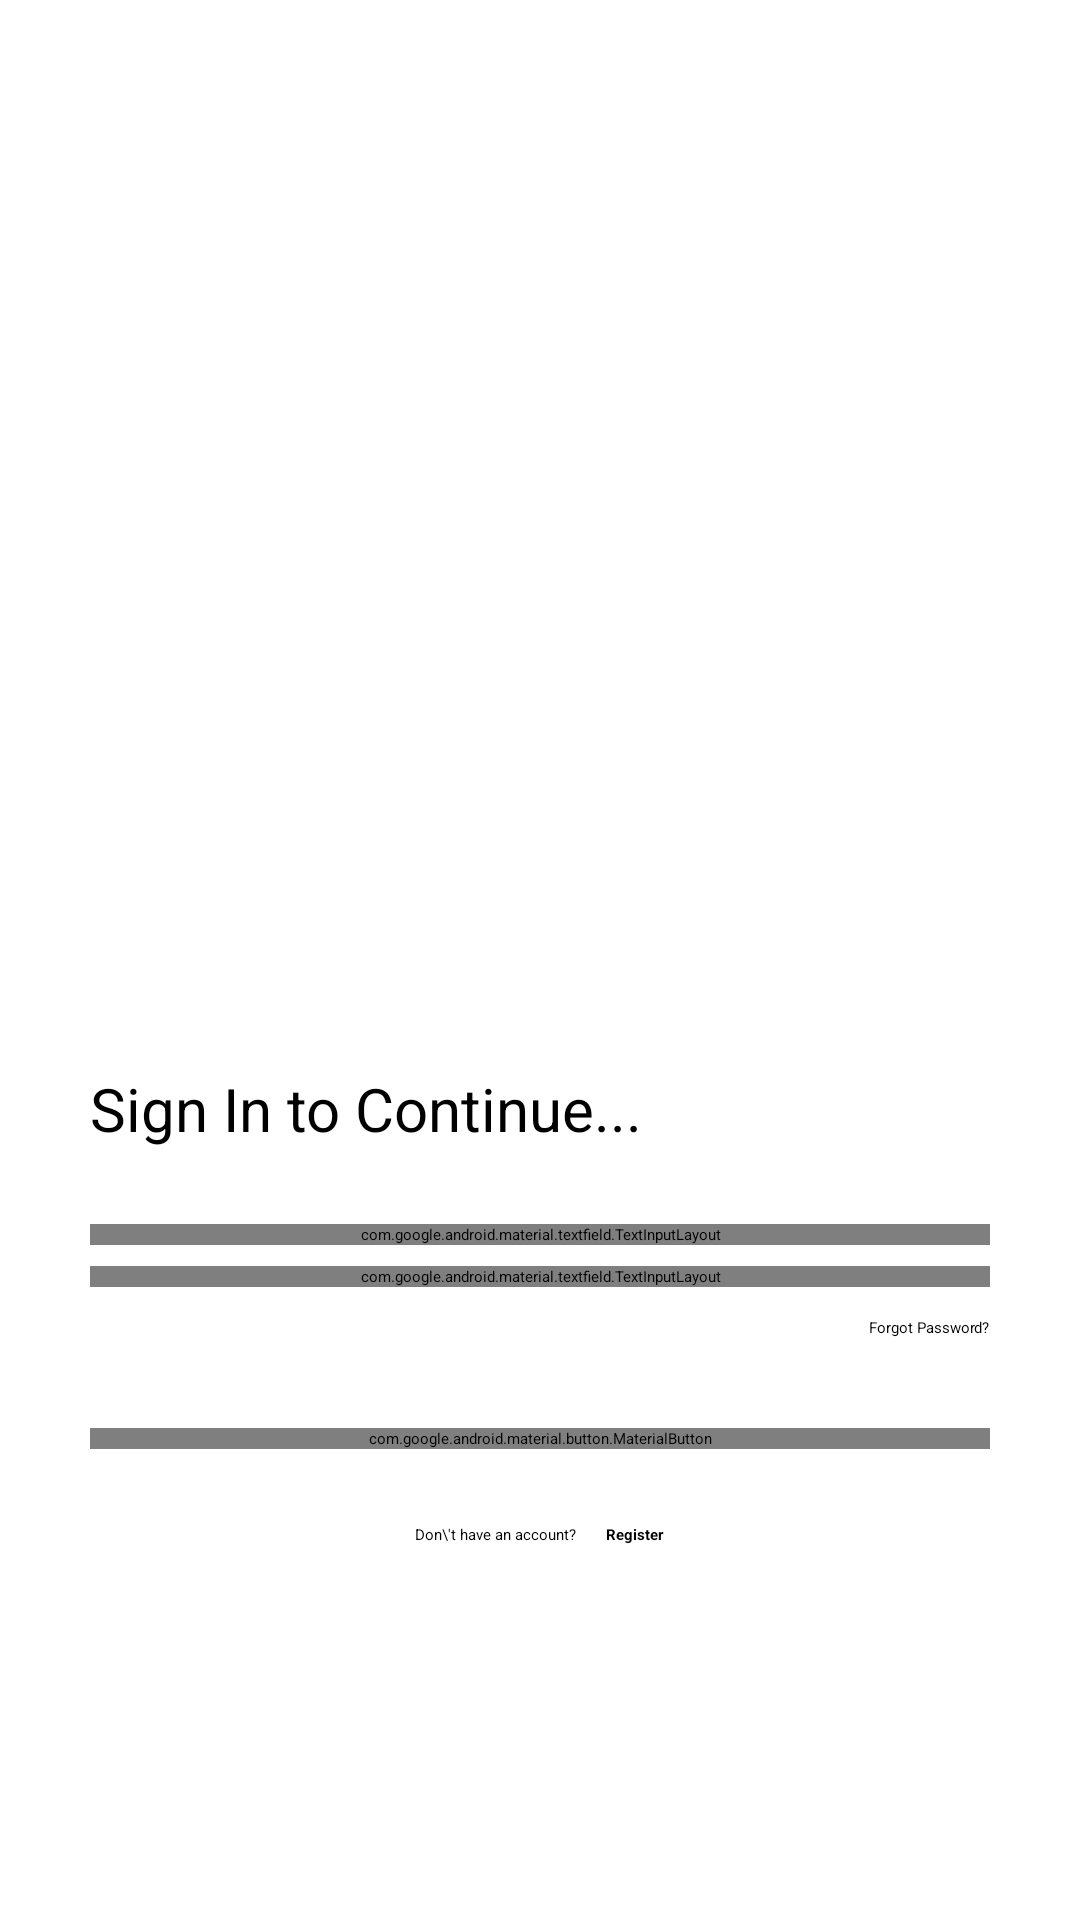

Android layout source for this screen:
<!-- AndroidManifest.xml: application theme Theme.CookBook -->
<!-- res/layout/login_fragment.xml -->
<?xml version="1.0" encoding="utf-8"?>
<LinearLayout xmlns:android="http://schemas.android.com/apk/res/android"
    xmlns:app="http://schemas.android.com/apk/res-auto"
    android:layout_width="match_parent"
    android:layout_height="match_parent"
    android:background="@color/white"
    android:orientation="vertical">

    <LinearLayout
        android:id="@+id/layout_login"
        android:layout_width="match_parent"
        android:layout_height="match_parent"
        android:gravity="bottom"
        android:orientation="vertical"
        android:padding="30dp">

        <TextView
            android:id="@+id/tv_signIn"
            android:layout_width="wrap_content"
            android:layout_height="wrap_content"
            android:text="Sign In to Continue..."
            android:textSize="20sp" />

        <LinearLayout
            android:layout_width="match_parent"
            android:layout_height="wrap_content"
            android:layout_marginTop="25dp"
            android:orientation="vertical">

            <com.google.android.material.textfield.TextInputLayout
                style="@style/Widget.Material3.TextInputLayout.OutlinedBox"
                android:layout_width="match_parent"
                android:layout_height="wrap_content"
                android:hint="Email">

                <com.google.android.material.textfield.TextInputEditText
                    android:id="@+id/et_loginEmail"
                    android:layout_width="match_parent"
                    android:layout_height="wrap_content"
                    android:textCursorDrawable="@null" />

            </com.google.android.material.textfield.TextInputLayout>

            <com.google.android.material.textfield.TextInputLayout
                style="@style/Widget.Material3.TextInputLayout.OutlinedBox"
                android:layout_width="match_parent"
                android:layout_height="wrap_content"
                android:layout_marginTop="7dp"
                android:hint="Password"
                app:passwordToggleEnabled="true">

                <com.google.android.material.textfield.TextInputEditText
                    android:id="@+id/et_loginPassword"
                    android:layout_width="match_parent"
                    android:layout_height="wrap_content"
                    android:inputType="textPassword" />
            </com.google.android.material.textfield.TextInputLayout>

            <TextView
                android:id="@+id/tv_forgotPassword"
                android:layout_width="wrap_content"
                android:layout_height="wrap_content"


                android:layout_gravity="right"
                android:layout_marginTop="10dp"
                android:text="Forgot Password?" />

            <com.google.android.material.button.MaterialButton
                android:id="@+id/btn_login"
                android:layout_width="match_parent"
                android:layout_height="wrap_content"
                android:layout_marginTop="30dp"
                android:elevation="50dp"
                android:textSize="15sp"
                android:text="Login"
                android:textStyle="bold" />

            <LinearLayout
                android:id="@+id/tv_userSignUp"
                android:layout_width="wrap_content"
                android:layout_height="wrap_content"
                android:layout_gravity="center"
                android:layout_marginTop="20dp"
                android:layout_marginBottom="90dp"
                android:orientation="horizontal">

                <TextView
                    android:layout_width="wrap_content"
                    android:layout_height="wrap_content"
                    android:padding="5dp"
                    android:text="Don\'t have an account?" />

                <TextView
                    android:layout_width="wrap_content"
                    android:layout_height="wrap_content"
                    android:padding="5dp"
                    android:text="Register"
                    android:textStyle="bold" />

            </LinearLayout>
        </LinearLayout>
    </LinearLayout>

</LinearLayout>
<!-- resources referenced by this layout -->
<resources>
  <color name="white">#FFFFFFFF</color>
</resources>
